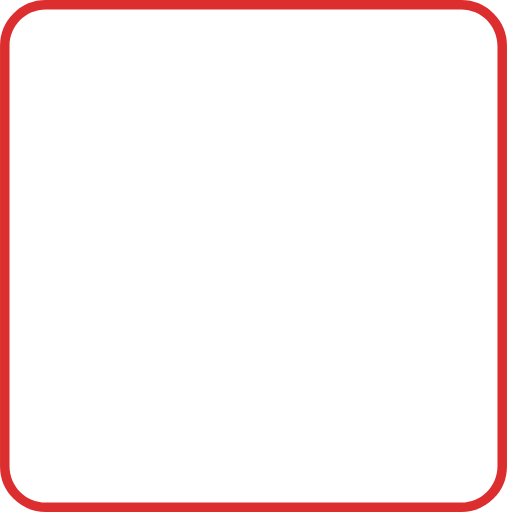
t = 0.00 s
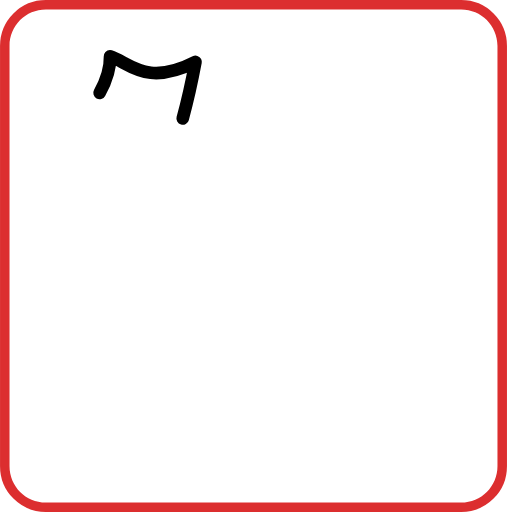
t = 1.73 s
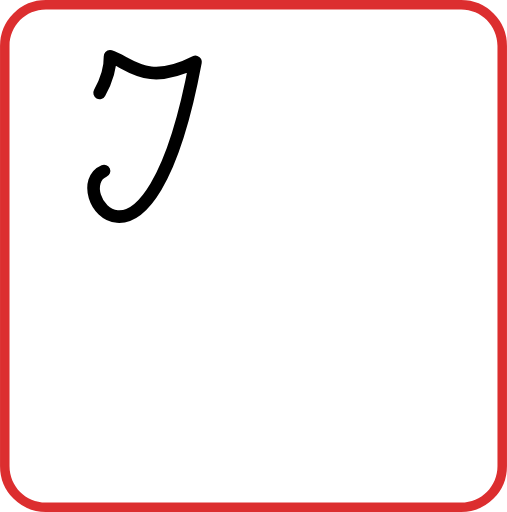
t = 3.47 s
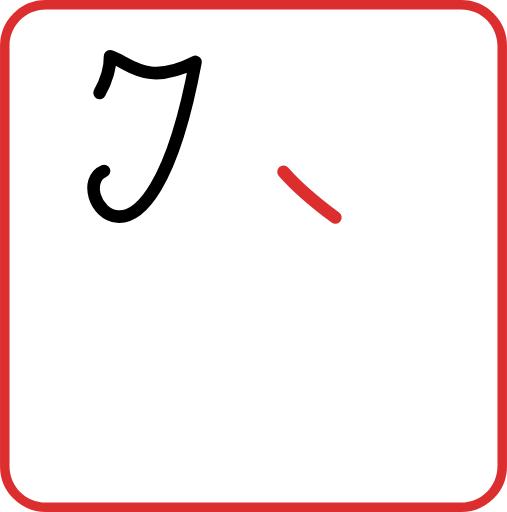
t = 4.70 s
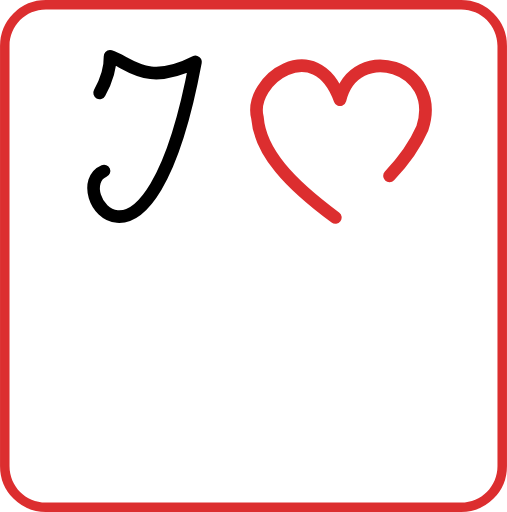
t = 7.18 s
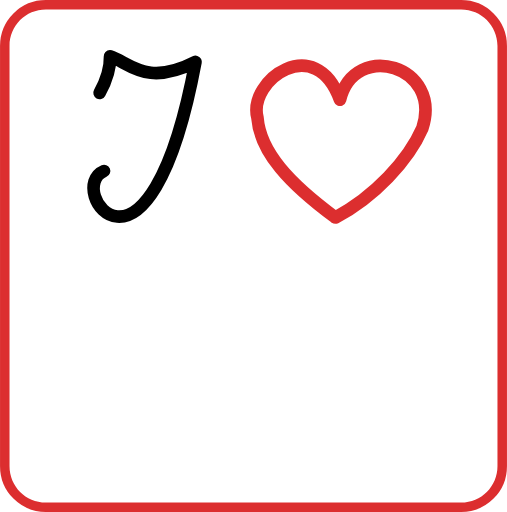
t = 8.42 s

The animated SVG that drew these frames (rendered in a browser with its animation timeline set to each time). Animation: 3 CSS @keyframes rules; frames cover the first 8.42 s, repeats indefinitely.

<?xml version="1.0" encoding="UTF-8" standalone="no"?>
<!-- Created with Inkscape (http://www.inkscape.org/) -->

<svg
   xmlns:dc="http://purl.org/dc/elements/1.1/"
   xmlns:cc="http://creativecommons.org/ns#"
   xmlns:rdf="http://www.w3.org/1999/02/22-rdf-syntax-ns#"
   xmlns:svg="http://www.w3.org/2000/svg"
   xmlns="http://www.w3.org/2000/svg"
   xmlns:sodipodi="http://sodipodi.sourceforge.net/DTD/sodipodi-0.dtd"
   xmlns:inkscape="http://www.inkscape.org/namespaces/inkscape"
   width="80.1117782592773mm"
   height="80.9135894775391mm"
   viewBox="0 0 80.1117782592773 80.913589477539"
   version="1.1"
   id="svg8"
   inkscape:version="0.92.3 (b1b3369, 2018-06-06)"
   sodipodi:docname="example_animation.svg">
  <defs
     id="defs2" />
  <sodipodi:namedview
     id="base"
     pagecolor="#ffffff"
     bordercolor="#666666"
     borderopacity="1.0"
     inkscape:pageopacity="0.0"
     inkscape:pageshadow="2"
     inkscape:zoom="1.39999999852261"
     inkscape:cx="329.541555451379"
     inkscape:cy="96.7718809630458"
     inkscape:document-units="mm"
     inkscape:current-layer="layer1"
     showgrid="false"
     inkscape:window-width="1280"
     inkscape:window-height="964"
     inkscape:window-x="0"
     inkscape:window-y="0"
     inkscape:window-maximized="1"
     inkscape:snap-page="true"
     inkscape:snap-bbox="true"
     inkscape:bbox-nodes="true" />
  <metadata
     id="metadata5">
    <rdf:RDF>
      <cc:Work
         rdf:about="">
        <dc:format>image/svg+xml</dc:format>
        <dc:type
           rdf:resource="http://purl.org/dc/dcmitype/StillImage" />
        <dc:title />
      </cc:Work>
    </rdf:RDF>
  </metadata>
  <g
     inkscape:label="Layer 1"
     inkscape:groupmode="layer"
     id="layer1"
     transform="translate(7.44900751113892,-4.10712862014776)">
    <path
       style="opacity:1;vector-effect:none;fill:#ffffff;fill-opacity:1;fill-rule:evenodd;stroke:#dc2e2f;stroke-width:3;stroke-linecap:round;stroke-linejoin:round;stroke-miterlimit:4;stroke-dasharray:none;stroke-dashoffset:0;stroke-opacity:1;paint-order:markers stroke fill"
       d="M -0.20826530456543,5.60712862014771 H 65.4220285415649 c 3.1803711824418,0 5.7407422065735,2.56037102413177 5.7407422065735,5.74074220657349 v 66.4321050643921 c 0,3.1803711824418 -2.5603710241317,5.7407422065735 -5.7407422065735,5.7407422065735 H -0.20826530456543 c -3.18037118244171,0 -5.74074220657349,-2.5603710241317 -5.74074220657349,-5.7407422065735 V 11.3478708267212 c 0,-3.18037118244172 2.56037102413178,-5.74074220657349 5.74074220657349,-5.74074220657349 z"
       id="rect24"
       inkscape:connector-curvature="0" />
    <path
       style="fill:none;stroke:#000000;stroke-width:2;stroke-linecap:round;stroke-linejoin:round;stroke-miterlimit:4;stroke-dasharray:none;stroke-opacity:1"
       d="M 8.28736073644839,18.7852541483739 C 9.02235850706381,17.4667456103766 10.0050257398269,15.3984089233337 9.93588804697961,13.0227466863774 12.935223459305,13.9491563483203 15.6229720691547,17.8961135407778 23.440857215546,13.8933395713938 16.0855164151347,53.3480441434119 2.63905600961748,33.8502141608252 8.98736038463161,31.1322241122575"
       id="path4664"
       inkscape:connector-curvature="0"
       sodipodi:nodetypes="cccc"
       class="anim_I_love_Inkscape" />
    <path
       style="opacity:1;vector-effect:none;fill:none;fill-opacity:1;stroke:#dc2e2f;stroke-width:2;stroke-linecap:round;stroke-linejoin:round;stroke-miterlimit:4;stroke-dasharray:none;stroke-dashoffset:0;stroke-opacity:1"
       d="M 45.5397914405104,38.4841720408608 C 38.2797772865727,33.1095288738422 33.6419012130817,28.1538082663417 33.2259216471769,22.6874202808954 31.75153759615,16.7900222399398 42.3910394034131,9.16180602525 46.280345930104,19.869632197991 48.6187196295527,10.4020299250513 62.5579151686915,14.5130802506631 59.2833507209711,24.398011984282 57.092550337039,29.4402053908403 51.6927616837702,35.2494628407496 45.5397914405104,38.4841720408608 Z"
       id="path9174"
       inkscape:connector-curvature="0"
       sodipodi:nodetypes="ccccc"
       class="anim_I_love_Inkscape" />
    <path
       style="fill:#ffffff;fill-opacity:1;stroke:#000000;stroke-width:1.3999999762;stroke-miterlimit:4;stroke-dasharray:none;paint-order:markers stroke fill"
       inkscape:connector-curvature="0"
       id="path2313"
       d="m 32.3288074624185,43.788327394463 c -1.0218782479166,-0.00204329771 -2.0334377458333,0.3692552252084 -2.7667563833333,1.119828294375 l -12.20028881375,12.4839925527083 c -4.1220220402082,5.1046234479167 2.8052418283334,4.5107606 5.77484128875,5.9810303395834 1.0652416041667,1.0888530208333 -4.08262851875,1.8924854729166 -3.0173869145833,2.9822468083333 1.0652416041667,1.0888530208333 6.4410111104167,2.0975155958333 7.5080688145833,3.18636888125 1.06524186875,1.0888519625 -2.1804190791666,2.2442767958333 -1.1151772104166,3.3331298166667 1.0652416041666,1.0888530208333 3.5291217729166,0.057187041667 3.9904540354166,2.5709033333333 0.3287445270834,1.7962880000001 4.4401594479167,0.7719959583334 6.4507689437501,-0.699182625 1.0652416041667,-1.0897605416667 -2.03779199375,-0.9875070208333 -0.9725503895833,-2.0763600416667 2.6490281770833,-2.7089655625 5.1155364520833,-0.9840674375 6.0218558125,-3.6984815645833 0.4477093958333,-1.34131446875 -3.8999609791667,-2.0680600625 -2.832903275,-3.1569133479167 3.0649534416666,-1.7899327083333 13.6585552541664,-2.9549010625 8.6320301916666,-7.9814248020833 L 35.1560248415852,44.908155688838 c -0.7732762770833,-0.7423998783333 -1.80533913125,-1.1177849702083 -2.8272173791667,-1.119828294375 z m 0.1095539041667,1.188041185 c 0.7295724020834,0.00385947708 1.4567013770834,0.2768353672917 1.9802408854167,0.8071859120834 l 4.8265789083334,4.9020264333333 c 0.4576995333333,0.4676891416667 0.4514307604167,1.3738907625 0.1953368479167,1.6345254541667 l -2.3967529958333,-1.9171957041667 -0.4712890625,2.83910325625 -2.0024616520834,-1.0572998708333 -3.2065227229166,2.0262328770833 -1.0614339854167,-4.2710570958333 -1.7228920541667,2.9806966145833 H 25.945734545752 c -1.0734148479167,0 -1.1996121020833,-1.3625054770833 -0.2242759145833,-2.3378416645833 1.7036602854166,-1.8389721708334 3.6586416645833,-3.71306169375 4.7211588541666,-4.7991903 0.5339831416667,-0.5457888235417 1.2661714791667,-0.8110454685417 1.9957438812499,-0.8071859120834 z m -5.7960286458333,19.0722208725 c 0.3260203770833,0.2025139354167 5.25704355625,1.2042589791667 6.462137825,1.4040487645833 0.41774189375,0.088089052083 0.1215215375,0.51864974375 -0.4542358729167,0.80925273125 -1.29863215,0.3450912791667 -7.5971370895833,-2.2133014958333 -6.0079019520833,-2.2133014958333 z m 19.1729894458334,3.4318318354167 c -0.9921372291667,0.03416855625 -1.9704579166667,0.54101920625 -2.2401715208333,1.4913819020833 0,0.61934804375 4.5635439166666,1.0252479812501 4.5635439166666,-0.1462444687499 -0.3251120625,-0.9408271125001 -1.3312351666666,-1.3793059895834 -2.3233723958333,-1.3451374333334 z m -21.1098219958334,2.6861404875 c -1.3828770708332,0.073466854167 -2.8667260208333,1.0739490416666 -1.68671875,2.0959974166666 1.0806797770833,0.9344686458335 2.7495486770833,-0.2322591875 3.24993079375,-1.5363401666666 -0.327212325,-0.4347712708334 -0.9346316291667,-0.5930503125 -1.56321204375,-0.55965725 z m 18.2975922041667,0.077514979167 c -1.3930794041666,1.2495926875 0.1560062708334,2.5173040416668 1.5291038125,1.7099729791667 0.3060408958334,-0.3105811458333 -0.00799041667,-1.3993918333333 -1.5291038125,-1.7099729791667 z"
       class="anim_I_love_Inkscape" />
    <text
       xml:space="preserve"
       style="font-style:normal;font-variant:normal;font-weight:normal;font-stretch:normal;font-size:3.3736901283px;line-height:1.25;font-family:'Ubuntu Condensed';-inkscape-font-specification:'Ubuntu Condensed, ';letter-spacing:0px;word-spacing:0px;fill:#000000;fill-opacity:1;stroke:none;stroke-width:0.2645833194"
       x="3.76949214935303"
       y="91.5106887817383"
       id="text9247"><tspan
         sodipodi:role="line"
         x="3.76949214935303"
         y="91.5106887817383"
         style="stroke-width:0.2645833194"
         id="tspan9249">Inkscape Logo: CC-By-SA 3.0, Andrew Michael Fitzsimon  </tspan></text>
  </g>
  <style
     id="anim_I_love_Inkscape">
        .anim_I_love_Inkscape {
          animation-duration: 15.0s;
          animation-timing-function: ease-in-out;
          animation-delay: 0.0s;
          animation-iteration-count: infinite;
          animation-fill-mode: forwards;
          }
</style>
  <style
     id="pathanim_path4664">
        #path4664 {
          animation-name: path4664;
          stroke-dasharray: 59.0638007773 !important;
        }
        
        @keyframes path4664 {
          0%, 0% {stroke-dashoffset: 59.0638007773;}
          23.1%, 100% {stroke-dashoffset: 0;}
        }
</style>
  <style
     id="pathanim_path9174">
        #path9174 {
          animation-name: path9174;
          stroke-dasharray: 84.4863830222 !important;
        }
        
        @keyframes path9174 {
          0%, 23.1% {stroke-dashoffset: 84.4863830222;}
          56.143%, 100% {stroke-dashoffset: 0;}
        }
</style>
  <style
     id="pathanim_path2313">
        #path2313 {
          animation-name: path2313;
          stroke-dasharray: 112.133059373 !important;
        }
        
        @keyframes path2313 {
          0%, 56.143% {stroke-dashoffset: 112.133059373;}
          99.999%, 100% {stroke-dashoffset: 0;}
        }
</style>
</svg>
